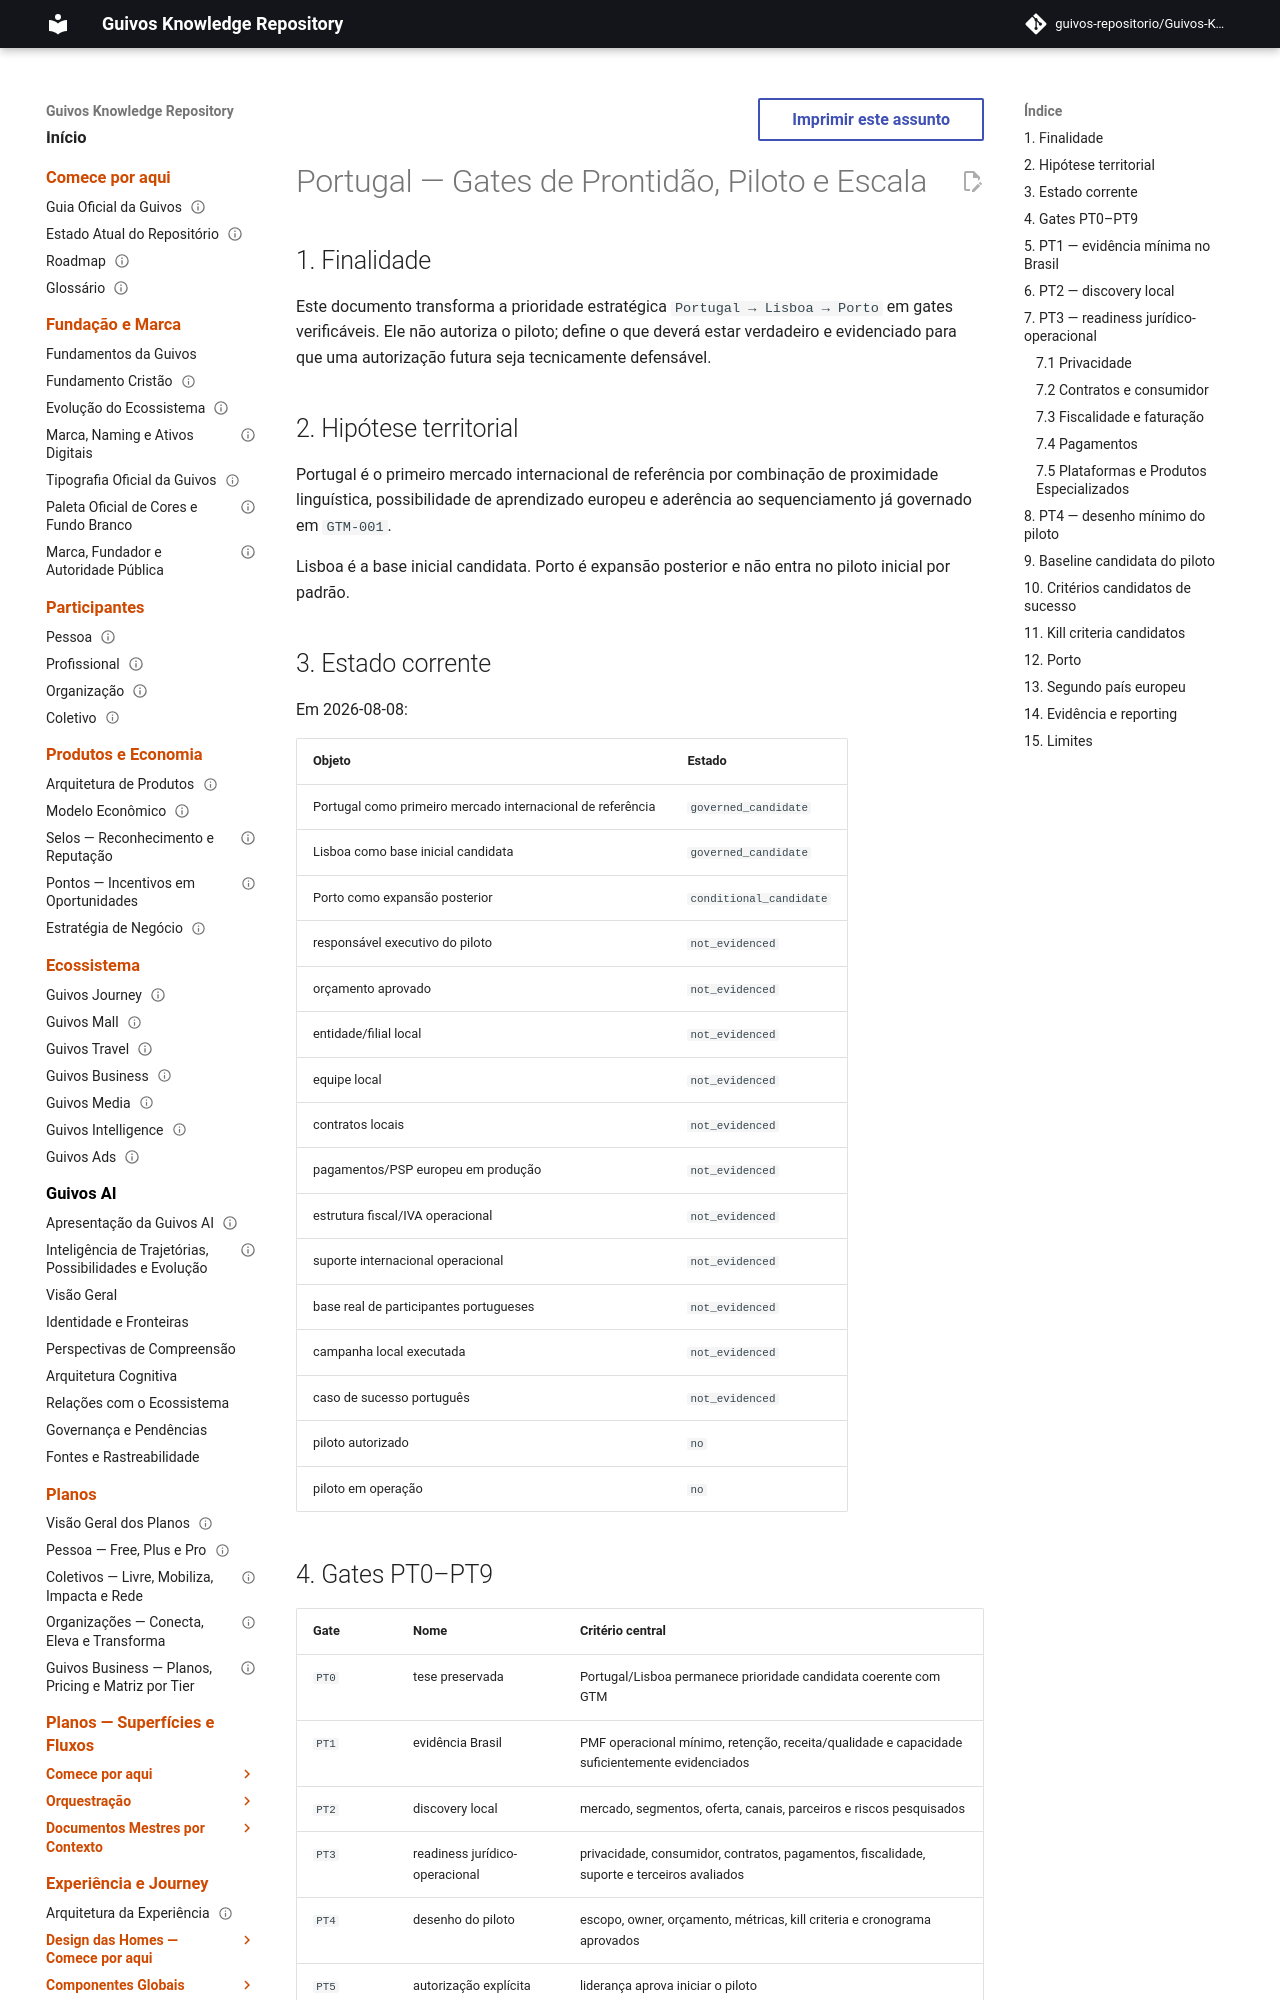

repository: guivos-repositorio/Guivos-Knowledge-Repository · page: go-to-market/gtm-008-portugal-pilot-readiness-gates/index.html · generator: mkdocs

---
id: GTM-008
title: Portugal — Gates de Prontidão, Piloto e Escala
status: proposed
version: 0.1.1
owner: Guivos Strategy & Growth
last_updated: 2026-09-24
depends_on:
  - GTM-001
  - GTM-007
  - GKR-INTERNATIONAL-OPERATIONS-READINESS-001
related:
  - GTM-002
  - GTM-005
  - GKR-DATA-PRIVACY-CONSENT-001
normative: true
---

# Portugal — Gates de Prontidão, Piloto e Escala

## 1. Finalidade

Este documento transforma a prioridade estratégica `Portugal → Lisboa → Porto` em gates verificáveis. Ele não autoriza o piloto; define o que deverá estar verdadeiro e evidenciado para que uma autorização futura seja tecnicamente defensável.

## 2. Hipótese territorial

Portugal é o primeiro mercado internacional de referência por combinação de proximidade linguística, possibilidade de aprendizado europeu e aderência ao sequenciamento já governado em `GTM-001`.

Lisboa é a base inicial candidata. Porto é expansão posterior e não entra no piloto inicial por padrão.

## 3. Estado corrente

Em 2026-08-08:

| Objeto | Estado |
|---|---|
| Portugal como primeiro mercado internacional de referência | `governed_candidate` |
| Lisboa como base inicial candidata | `governed_candidate` |
| Porto como expansão posterior | `conditional_candidate` |
| responsável executivo do piloto | `not_evidenced` |
| orçamento aprovado | `not_evidenced` |
| entidade/filial local | `not_evidenced` |
| equipe local | `not_evidenced` |
| contratos locais | `not_evidenced` |
| pagamentos/PSP europeu em produção | `not_evidenced` |
| estrutura fiscal/IVA operacional | `not_evidenced` |
| suporte internacional operacional | `not_evidenced` |
| base real de participantes portugueses | `not_evidenced` |
| campanha local executada | `not_evidenced` |
| caso de sucesso português | `not_evidenced` |
| piloto autorizado | `no` |
| piloto em operação | `no` |
